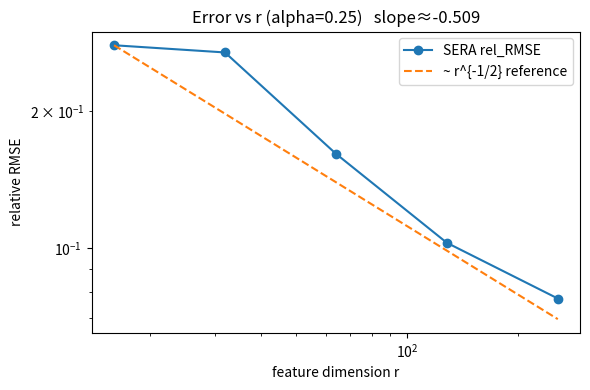
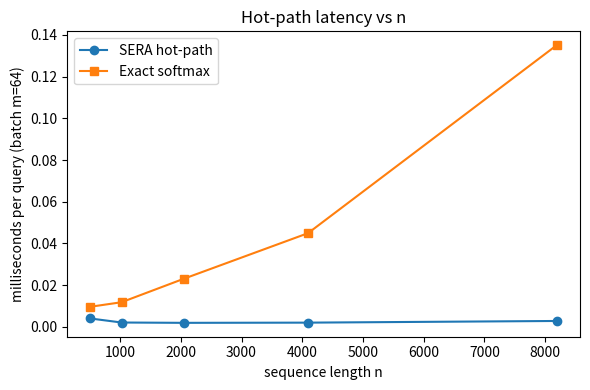

The script that saved these images, in order:
#!/usr/bin/env python3
# -*- coding: utf-8 -*-
"""
SERA: Self-normalized Exponential-kernel Ratio Attention
--------------------------------------------------------
Constant-time (per token) softmax attention via exponential-kernel sufficient statistics.

This module provides:
  * Positive random features for the exponential kernel (softmax kernel)
  * Sufficient-statistics builder: Z = sum φ(k) v^T, z = sum φ(k)
  * SERA query: y_hat(q) = (φ(q)^T Z) / (φ(q)^T z + λ)
  * Optional streaming update with exponential decay γ
  * Exact softmax attention (for benchmarking)
  * Lambda calibration, diagnostics, and empirical experiments:
        - Error vs feature dimension r (log–log)
        - Hot-path latency vs sequence length n
        - Constant-value test, unbiasedness sanity

Notes
-----
* Uses double precision (float64) throughout.
* Exponent clipping is provided for numerical stability (configurable).
* No external ML frameworks; NumPy + Matplotlib + Pandas only.
* Plots follow the policy: matplotlib only, one chart per figure, no explicit colors.

MIT License
"""
from __future__ import annotations

import argparse
import dataclasses
import math
import os
import time
from typing import Optional, Tuple, Dict, Any, List

import numpy as np
import pandas as pd
import matplotlib.pyplot as plt


# -----------------------------------------------------------------------------
# Core: Positive Random Features for Exponential Kernel (Softmax Kernel)
# -----------------------------------------------------------------------------

def positive_random_features(X: np.ndarray, W: np.ndarray, tau: float, clip: float = 40.0) -> np.ndarray:
    """
    Compute nonnegative features φ(X) for the exponential kernel:
        φ_i(x) = 1/sqrt(r) * exp( w_i^T x / sqrt(tau) - ||x||^2/(2 tau) )
    where columns of W are i.i.d. N(0, I_d) random vectors.

    Args:
        X:   (N, d) array of inputs
        W:   (d, r) array of random weights
        tau: temperature parameter (typically sqrt(d) for scaled dot-product attention)
        clip: exponent clipping bound to avoid overflow/underflow

    Returns:
        phi: (N, r) nonnegative features
    """
    X = np.asarray(X, dtype=np.float64)
    W = np.asarray(W, dtype=np.float64)
    N, d = X.shape
    r = W.shape[1]
    # Linear term (N, r)
    lin = (X @ W) / np.sqrt(tau)
    # Norm correction term (N, 1)
    norms = np.sum(X * X, axis=1, keepdims=True) / (2.0 * tau)
    expo = lin - norms
    if clip is not None:
        expo = np.clip(expo, -float(clip), float(clip))
    phi = np.exp(expo, dtype=np.float64) / np.sqrt(r)
    return phi


# -----------------------------------------------------------------------------
# SERA class
# -----------------------------------------------------------------------------

@dataclasses.dataclass
class SERA:
    d: int
    dv: int
    r: int
    tau: Optional[float] = None
    clip: float = 40.0
    rng: Optional[np.random.Generator] = None

    def __post_init__(self):
        if self.tau is None:
            self.tau = math.sqrt(self.d)
        if self.rng is None:
            self.rng = np.random.default_rng(0)
        # Random feature weights (d, r)
        self.W = self.rng.standard_normal(size=(self.d, self.r)).astype(np.float64)
        # Sufficient statistics
        self.Z = np.zeros((self.r, self.dv), dtype=np.float64)
        self.z = np.zeros((self.r,), dtype=np.float64)

    # ----- Build from batch of keys/values -----
    def build(self, K: np.ndarray, V: np.ndarray):
        """
        Build sufficient statistics from full key/value sets.
        """
        K = np.asarray(K, dtype=np.float64)
        V = np.asarray(V, dtype=np.float64)
        phiK = positive_random_features(K, self.W, self.tau, self.clip)  # (n, r)
        self.Z = phiK.T @ V  # (r, dv)
        self.z = phiK.sum(axis=0)  # (r,)

    # ----- Streaming update -----
    def update(self, k: np.ndarray, v: np.ndarray, gamma: float = 1.0):
        """
        Update sufficient statistics with a single (k,v) pair.
        If gamma < 1, applies exponential decay (streaming).
        """
        k = np.asarray(k, dtype=np.float64).reshape(1, -1)
        v = np.asarray(v, dtype=np.float64).reshape(1, -1)
        phi = positive_random_features(k, self.W, self.tau, self.clip)[0]  # (r,)
        if gamma != 1.0:
            self.Z *= float(gamma)
            self.z *= float(gamma)
        # Rank-1 update
        self.Z += np.outer(phi, v.astype(np.float64))
        self.z += phi

    # ----- Query -----
    def query(self, Q: np.ndarray, lam: float) -> Tuple[np.ndarray, np.ndarray]:
        """
        Compute SERA outputs for a batch of queries Q.
        Returns (y_hat, denominators).
        """
        Q = np.asarray(Q, dtype=np.float64)
        phiQ = positive_random_features(Q, self.W, self.tau, self.clip)  # (m, r)
        num = phiQ @ self.Z  # (m, dv)
        den = phiQ @ self.z  # (m,)
        y_hat = num / (den[:, None] + float(lam))
        return y_hat, den

    # ----- Lambda calibration -----
    def calibrate_lambda(self, Q_calib: np.ndarray, frac: float = 0.01, eps: float = 1e-12) -> float:
        """
        Calibrate ridge λ as a fraction of the median denominator over a small query set.
        """
        phiQ = positive_random_features(np.asarray(Q_calib, dtype=np.float64), self.W, self.tau, self.clip)
        den = phiQ @ self.z
        med = float(np.median(den))
        lam = max(frac * med, float(eps))
        return lam


# -----------------------------------------------------------------------------
# Exact softmax attention (baseline for evaluation)
# -----------------------------------------------------------------------------

def exact_softmax_attention(Q: np.ndarray, K: np.ndarray, V: np.ndarray) -> np.ndarray:
    """
    Exact scaled dot-product attention for a batch of queries.
    """
    Q = np.asarray(Q, dtype=np.float64)
    K = np.asarray(K, dtype=np.float64)
    V = np.asarray(V, dtype=np.float64)
    d = K.shape[1]
    scores = (Q @ K.T) / math.sqrt(d)  # (m, n)
    scores = scores - scores.max(axis=1, keepdims=True)  # stabilize
    w = np.exp(scores, dtype=np.float64)
    w = w / w.sum(axis=1, keepdims=True)
    return w @ V


# -----------------------------------------------------------------------------
# Experiments
# -----------------------------------------------------------------------------

def experiment_error_vs_r(d: int = 64, dv: int = 32, n: int = 4096, m: int = 256,
                          r_list: Tuple[int, ...] = (16, 32, 64, 128, 256),
                          alpha: float = 0.25, seed: int = 0,
                          outdir: Optional[str] = None) -> pd.DataFrame:
    """
    Evaluate relative error vs feature dimension r on log–log scale.
    Scales inputs by alpha to control the log-normal variance.
    """
    rng = np.random.default_rng(seed)
    K = rng.standard_normal(size=(n, d)) * alpha
    V = rng.standard_normal(size=(n, dv)) / math.sqrt(dv)
    Q = rng.standard_normal(size=(m, d)) * alpha

    y_true = exact_softmax_attention(Q, K, V)
    y_true_norm = float(np.sqrt(np.mean(np.sum(y_true * y_true, axis=1))))

    rows = []
    for r in r_list:
        sera = SERA(d=d, dv=dv, r=r, tau=math.sqrt(d), clip=40.0, rng=rng)
        sera.build(K, V)
        lam = sera.calibrate_lambda(Q[: min(32, m)], frac=0.01, eps=1e-12)

        y_hat, den = sera.query(Q, lam=lam)
        err = y_hat - y_true
        rmse = float(np.sqrt(np.mean(np.sum(err * err, axis=1))))
        rel_rmse = rmse / (y_true_norm + 1e-12)
        mean_l2 = float(np.mean(np.linalg.norm(err, axis=1)))
        max_l2 = float(np.max(np.linalg.norm(err, axis=1)))
        rows.append(dict(r=r, lambda_=lam, rel_RMSE=rel_rmse, mean_L2=mean_l2, max_L2=max_l2))

    df = pd.DataFrame(rows).sort_values("r").reset_index(drop=True)
    # Log–log slope
    x = np.log(df["r"].values.astype(np.float64))
    y = np.log(df["rel_RMSE"].values.astype(np.float64))
    slope, intercept = np.polyfit(x, y, 1)
    df["loglog_slope_estimate"] = [float(slope)] * len(df)

    # Plot
    plt.figure(figsize=(6, 4))
    plt.loglog(df["r"], df["rel_RMSE"], marker="o", label="SERA rel_RMSE")
    c_ref = df["rel_RMSE"].iloc[0] * math.sqrt(df["r"].iloc[0])
    ref = c_ref / np.sqrt(df["r"])
    plt.loglog(df["r"], ref, linestyle="--", label="~ r^{-1/2} reference")
    plt.xlabel("feature dimension r")
    plt.ylabel("relative RMSE")
    plt.title(f"Error vs r (alpha={alpha})   slope≈{slope:.3f}")
    plt.legend()
    plt.tight_layout()
    if outdir:
        os.makedirs(outdir, exist_ok=True)
        plt.savefig(os.path.join(outdir, "sera_error_vs_r.png"), dpi=160)
    plt.show()

    if outdir:
        df.to_csv(os.path.join(outdir, "sera_error_vs_r.csv"), index=False)
    return df


def experiment_latency_vs_n(d: int = 64, dv: int = 32, n_list: Tuple[int, ...] = (512, 1024, 2048, 4096, 8192),
                            m: int = 64, r: int = 128, alpha: float = 0.25,
                            seed: int = 1, outdir: Optional[str] = None) -> pd.DataFrame:
    """
    Measure per-query latency vs sequence length n for SERA (hot path) and exact softmax.
    """
    rng = np.random.default_rng(seed)
    n_max = max(n_list)
    K_full = rng.standard_normal(size=(n_max, d)) * alpha
    V_full = rng.standard_normal(size=(n_max, dv)) / math.sqrt(dv)
    Q = rng.standard_normal(size=(m, d)) * alpha

    rows = []
    for n in n_list:
        K = K_full[:n]
        V = V_full[:n]

        sera = SERA(d=d, dv=dv, r=r, tau=math.sqrt(d), clip=40.0, rng=rng)
        sera.build(K, V)
        lam = sera.calibrate_lambda(Q[: min(16, m)], frac=0.01)

        # SERA hot-path
        t0 = time.time()
        y_hat, den = sera.query(Q, lam=lam)
        t1 = time.time()
        sera_ms_per_query = (t1 - t0) * 1000.0 / m

        # exact softmax
        t0 = time.time()
        y_true = exact_softmax_attention(Q, K, V)
        t1 = time.time()
        exact_ms_per_query = (t1 - t0) * 1000.0 / m

        rows.append(dict(n=n, sera_ms_per_query=sera_ms_per_query,
                         exact_ms_per_query=exact_ms_per_query, r=r, lambda_=lam))

    df = pd.DataFrame(rows)

    # Plot
    plt.figure(figsize=(6, 4))
    plt.plot(df["n"], df["sera_ms_per_query"], marker="o", label="SERA hot-path")
    plt.plot(df["n"], df["exact_ms_per_query"], marker="s", label="Exact softmax")
    plt.xlabel("sequence length n")
    plt.ylabel(f"milliseconds per query (batch m={m})")
    plt.title("Hot-path latency vs n")
    plt.legend()
    plt.tight_layout()
    if outdir:
        os.makedirs(outdir, exist_ok=True)
        plt.savefig(os.path.join(outdir, "sera_latency_vs_n.png"), dpi=160)
    plt.show()

    if outdir:
        df.to_csv(os.path.join(outdir, "sera_latency_vs_n.csv"), index=False)
    return df


# -----------------------------------------------------------------------------
# Diagnostics / sanity checks
# -----------------------------------------------------------------------------

def constant_value_test(d: int = 64, dv: int = 16, n: int = 2048, m: int = 64,
                        r: int = 128, alpha: float = 0.25, lam_frac: float = 0.01,
                        seed: int = 123) -> Dict[str, float]:
    """
    If all v_j are identical, attention must return that constant vector.
    """
    rng = np.random.default_rng(seed)
    K = rng.standard_normal(size=(n, d)) * alpha
    v0 = rng.standard_normal(size=(dv,)) / math.sqrt(dv)
    V = np.tile(v0[None, :], (n, 1))
    Q = rng.standard_normal(size=(m, d)) * alpha

    y_true = exact_softmax_attention(Q, K, V)
    # Should be equal to v0 across queries
    assert np.allclose(y_true, np.tile(v0, (m, 1)), atol=1e-6)

    sera = SERA(d=d, dv=dv, r=r, tau=math.sqrt(d), clip=40.0, rng=rng)
    sera.build(K, V)
    lam = sera.calibrate_lambda(Q[: min(16, m)], frac=lam_frac, eps=1e-12)
    y_hat, den = sera.query(Q, lam=lam)

    err = y_hat - v0[None, :]
    mean_l2 = float(np.mean(np.linalg.norm(err, axis=1)))
    max_l2 = float(np.max(np.linalg.norm(err, axis=1)))
    shrink = float(np.median(den / (den + lam)))
    return dict(mean_L2=mean_l2, max_L2=max_l2, median_shrink_factor=shrink,
                r=r, lambda_=lam)


def unbiasedness_sanity(d: int = 64, dv: int = 8, n: int = 1024,
                        r: int = 64, alpha: float = 0.25,
                        repeats: int = 128, seed: int = 77) -> Dict[str, float]:
    """
    Monte Carlo sanity: averages of A_r and B_r across different random weights W
    approach the true A and B.
    """
    rng = np.random.default_rng(seed)
    K = rng.standard_normal(size=(n, d)) * alpha
    V = rng.standard_normal(size=(n, dv)) / math.sqrt(dv)
    q = rng.standard_normal(size=(d,)) * alpha

    # True A (unnormalized numerator) and B (denominator)
    dscale = math.sqrt(d)
    scores = (K @ q) / dscale
    w = np.exp(scores - scores.max())
    B_true = float(np.sum(w))
    A_true_vec = (w[:, None] * V).sum(axis=0)

    # Monte Carlo over different W
    tau = math.sqrt(d)
    As, Bs = [], []
    for _ in range(repeats):
        sera = SERA(d=d, dv=dv, r=r, tau=tau, clip=40.0, rng=rng)
        sera.build(K, V)
        phi_q = positive_random_features(q.reshape(1, -1), sera.W, tau, clip=40.0)[0]
        As.append(phi_q @ sera.Z)
        Bs.append(phi_q @ sera.z)

    A_mean = np.mean(np.stack(As, axis=0), axis=0)
    B_mean = float(np.mean(Bs))
    A_rel = float(np.linalg.norm(A_mean - A_true_vec) / (np.linalg.norm(A_true_vec) + 1e-12))
    B_rel = float(abs(B_mean - B_true) / (abs(B_true) + 1e-12))
    return dict(A_rel_error=A_rel, B_rel_error=B_rel, r=r, repeats=repeats)


# -----------------------------------------------------------------------------
# Main
# -----------------------------------------------------------------------------

def main():
    parser = argparse.ArgumentParser(description="SERA: constant-time softmax attention via exponential-kernel sufficient statistics")
    sub = parser.add_subparsers(dest="cmd", required=False)

    p_all = sub.add_parser("all", help="Run all default experiments")
    p_all.add_argument("--outdir", type=str, default=None)

    p_err = sub.add_parser("err", help="Error vs r")
    p_err.add_argument("--d", type=int, default=64)
    p_err.add_argument("--dv", type=int, default=32)
    p_err.add_argument("--n", type=int, default=4096)
    p_err.add_argument("--m", type=int, default=256)
    p_err.add_argument("--r_list", type=int, nargs="+", default=[16, 32, 64, 128, 256])
    p_err.add_argument("--alpha", type=float, default=0.25)
    p_err.add_argument("--seed", type=int, default=0)
    p_err.add_argument("--outdir", type=str, default=None)

    p_lat = sub.add_parser("lat", help="Latency vs n")
    p_lat.add_argument("--d", type=int, default=64)
    p_lat.add_argument("--dv", type=int, default=32)
    p_lat.add_argument("--n_list", type=int, nargs="+", default=[512, 1024, 2048, 4096, 8192])
    p_lat.add_argument("--m", type=int, default=64)
    p_lat.add_argument("--r", type=int, default=128)
    p_lat.add_argument("--alpha", type=float, default=0.25)
    p_lat.add_argument("--seed", type=int, default=1)
    p_lat.add_argument("--outdir", type=str, default=None)

    p_chk = sub.add_parser("check", help="Consistency checks")
    p_chk.add_argument("--alpha", type=float, default=0.25)

    args = parser.parse_args()

    # Default action: run "all" with no outdir
    if args.cmd in (None, "all"):
        outdir = getattr(args, "outdir", None)
        print("[SERA] Running default experiments…")
        df_err = experiment_error_vs_r(outdir=outdir)
        df_lat = experiment_latency_vs_n(outdir=outdir)
        print("\n[Error vs r]\n", df_err)
        print("\n[Latency vs n]\n", df_lat)
        return

    if args.cmd == "err":
        df = experiment_error_vs_r(d=args.d, dv=args.dv, n=args.n, m=args.m,
                                   r_list=tuple(args.r_list), alpha=args.alpha,
                                   seed=args.seed, outdir=args.outdir)
        print(df)
        return

    if args.cmd == "lat":
        df = experiment_latency_vs_n(d=args.d, dv=args.dv, n_list=tuple(args.n_list),
                                     m=args.m, r=args.r, alpha=args.alpha,
                                     seed=args.seed, outdir=args.outdir)
        print(df)
        return

    if args.cmd == "check":
        res_const = constant_value_test(alpha=args.alpha)
        res_unbias = unbiasedness_sanity(alpha=args.alpha)
        print("[Constant-value test]", res_const)
        print("[Unbiasedness sanity]", res_unbias)
        return


if __name__ == "__main__":
    main()
